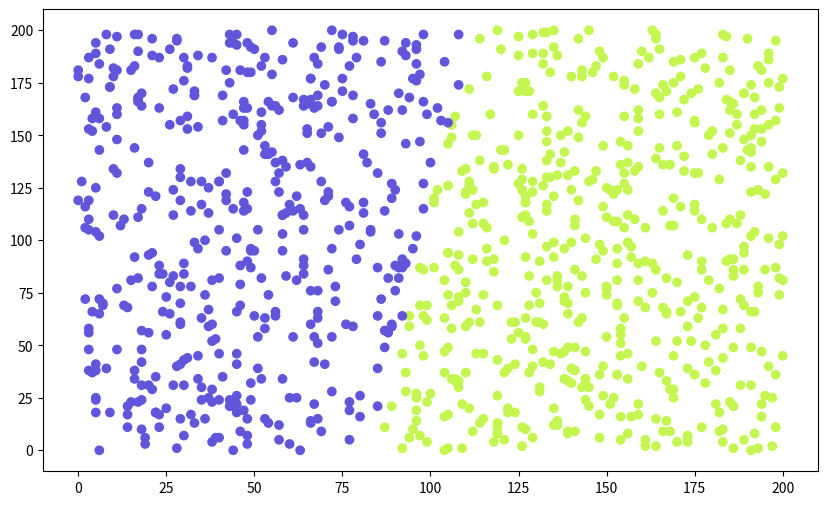

Python code for this plot:
import random
import matplotlib.pyplot as plt
from matplotlib.animation import ArtistAnimation

CLUSTERS_COUNT = 2
POINTS_COUNT = 1000
AX = 200
AY = 200

points = []
for _ in range(POINTS_COUNT):
    points.append([
        random.randint(0, AX), random.randint(0, AY)
    ])

def get_random_color():
    import random

    r = random.randint(0, 255)
    g = random.randint(0, 255)
    b = random.randint(0, 255)
    return (r / 255, g / 255, b / 255, 1)

colors = [get_random_color() for _ in range(CLUSTERS_COUNT)]


class Cluster():
    def __init__(self, centroid, color):
        self.centroid: list = centroid
        self.color = color

    def get_new_centroid(self, points):
        size = len(self.centroid)
        new_centroid = []
        for _ in range(size):
            new_centroid.append(0)
        c = 0
        for point in points:
            if point.cluster == self:
                c += 1
                for index, value in enumerate(point.coordinates):
                    new_centroid[index] += value
        for index in range(len(new_centroid)):
            new_centroid[index] = new_centroid[index] / c

        return new_centroid


class Point:
    def __init__(self, coordinates):
        self.cluster: Cluster = Cluster(centroid=None, color=[0, 0, 0, 1])
        self.coordinates: list = coordinates

    def calculate_distance_to_cluster(self, cluster: Cluster = None):
        if cluster is None: cluster = self.cluster

        if len(cluster.centroid) != len(self.coordinates):
            raise ValueError("Точка и кластер описаны в пространствах разных размерностей")
        else:
            return sum(
                [(cluster.centroid[i] - self.coordinates[i]) ** 2 for i in range(len(self.coordinates))]
            ) ** 0.5

    def get_new_cluster(self, clusters: list[Cluster]):
        distances = [self.calculate_distance_to_cluster(cluster=cluster) for cluster in clusters]
        return clusters[distances.index(min(distances))]


# Pre-testing data
if CLUSTERS_COUNT > len(points):
    print(f"Невозможно разбить {len(points)} точек на {CLUSTERS_COUNT} кластеров")
    exit()

# Initializing points
points = [Point(coordinates=point) for point in points]

# Initializing clusters
clusters = [Cluster(centroid=points[i].coordinates,
                    color=colors[i]) for i in range(CLUSTERS_COUNT)]

# Adding clusters to points
for p in points:
    p.cluster = p.get_new_cluster(clusters=clusters)

# Solving problem of clusters with no points inside
for index, cluster in enumerate(clusters):
    points[index].cluster = cluster

fig, ax = plt.subplots(figsize=(10, 6))
frames = []

points_colors = [p.cluster.color for p in points]
line = ax.scatter([p.coordinates[0] for p in points], [p.coordinates[1] for p in points], color=points_colors)
frames.append([line])

while True:
    points_colors = [p.cluster.color for p in points]
    line = ax.scatter([p.coordinates[0] for p in points], [p.coordinates[1] for p in points], color=points_colors)
    frames.append([line])

    changed = False
    for cluster in clusters:
        new_centroid = cluster.get_new_centroid(points=points)
        if new_centroid != cluster.centroid:
            cluster.centroid = new_centroid

    for p in points:
        new_cluster = p.get_new_cluster(clusters=clusters)
        if new_cluster != p.cluster:
            changed = True
            p.cluster = new_cluster

    if not changed:
        break

animation = ArtistAnimation(
    fig,
    frames,
    interval=300,
    repeat=True
)

animation.save(filename="animation.gif", writer="pillow")
